Image classification data set "data_synthetic" (BG-traveling/RPS-Project-V2 on GitHub). Class labels (3): paper, rock, scissors.

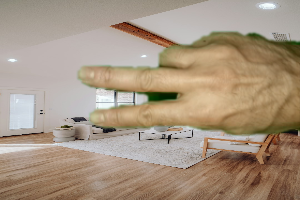
Label: scissors

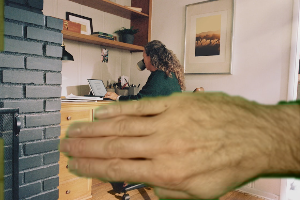
Label: paper

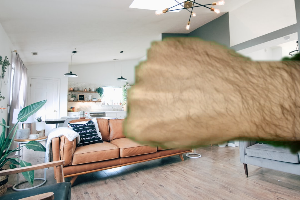
Label: rock

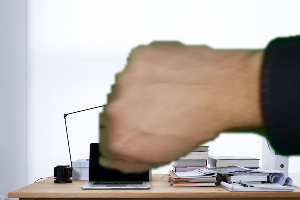
Label: rock

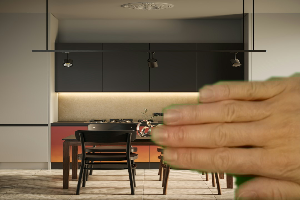
Label: paper

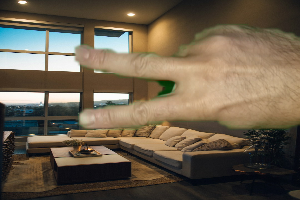
Label: scissors
